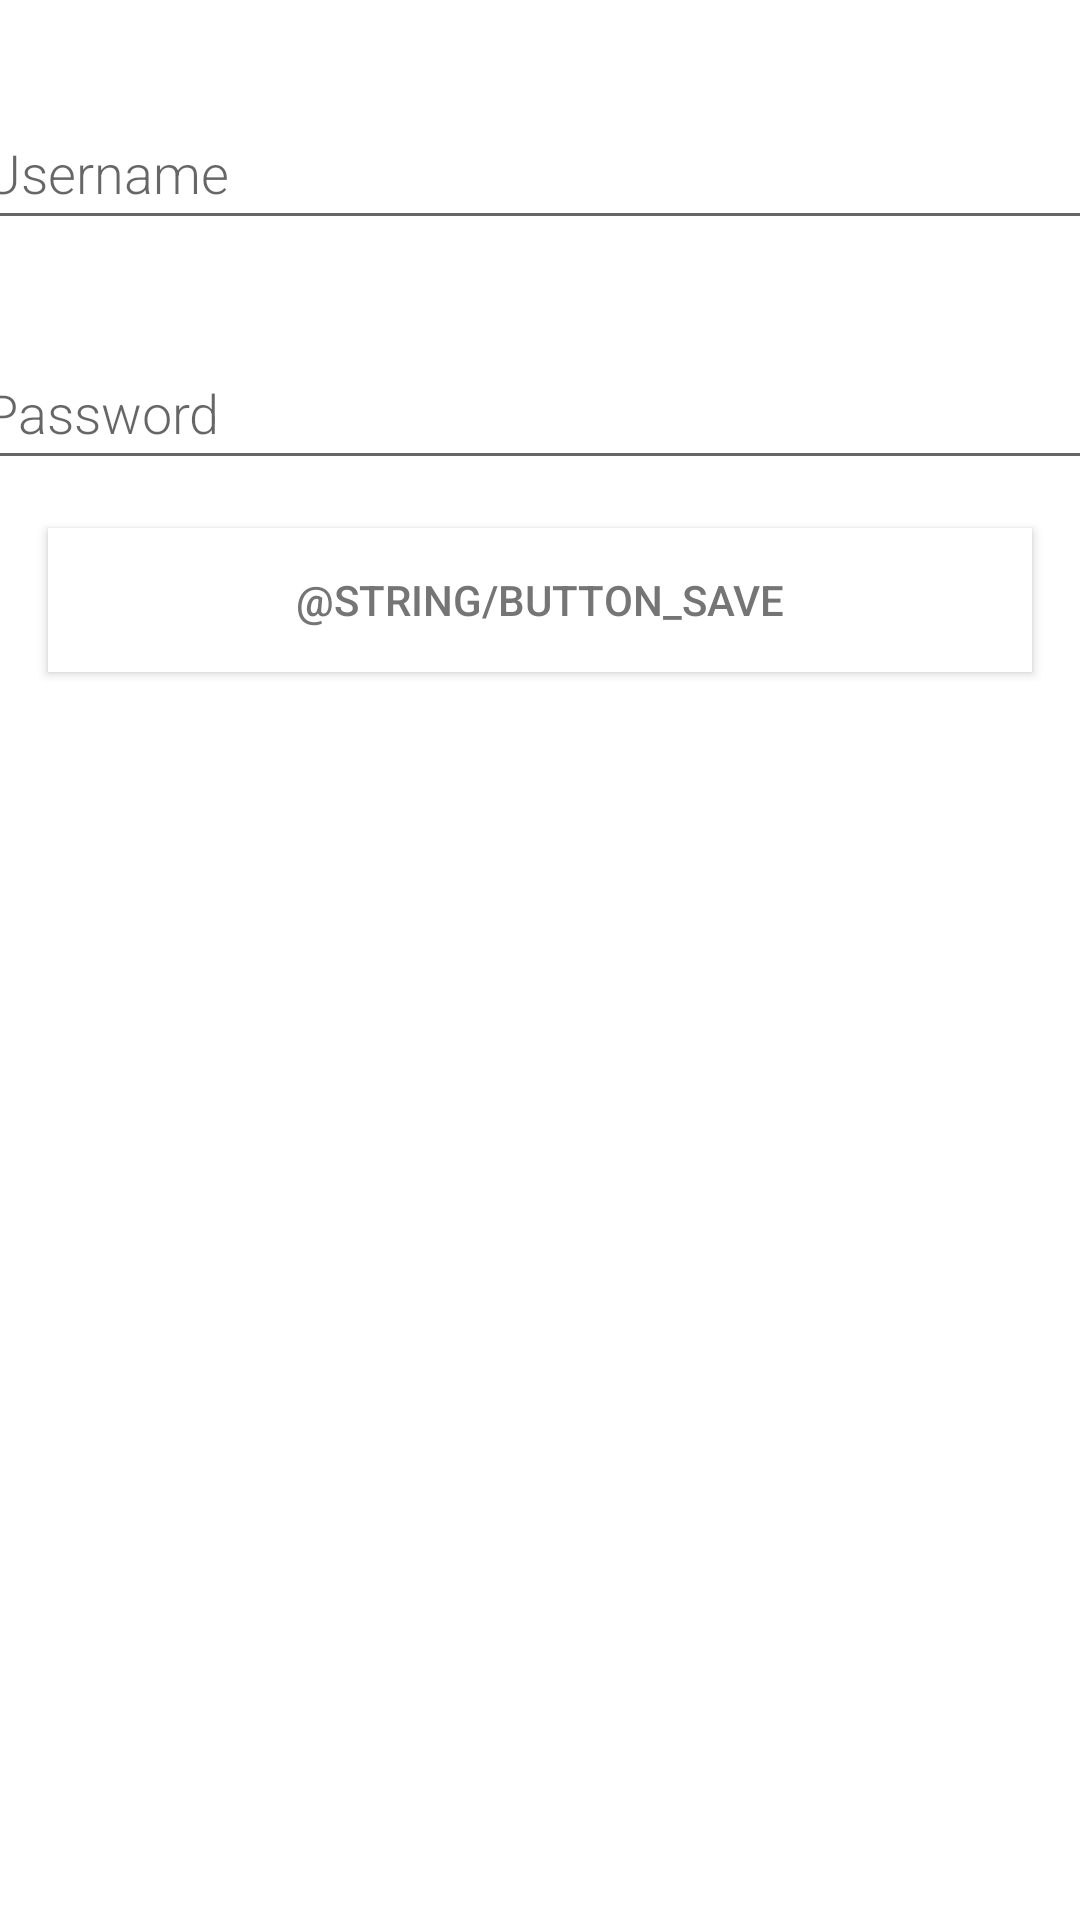

Layout XML and referenced resources for this Android screen:
<!-- AndroidManifest.xml: application theme Theme.EE193Take2 -->
<!-- res/layout/activity_login.xml -->
<?xml version="1.0" encoding="utf-8"?>
<androidx.constraintlayout.widget.ConstraintLayout xmlns:android="http://schemas.android.com/apk/res/android"
    xmlns:app="http://schemas.android.com/apk/res-auto"
    xmlns:tools="http://schemas.android.com/tools"
    android:layout_width="match_parent"
    android:layout_height="match_parent"
    tools:context=".login_activity">

    <androidx.constraintlayout.widget.ConstraintLayout
        android:id="@+id/replaceContainer"
        android:layout_width="match_parent"
        android:layout_height="match_parent">

        <EditText
            android:id="@+id/edit_word_password"
            android:layout_width="379dp"
            android:layout_height="wrap_content"
            android:layout_marginTop="32dp"
            android:fontFamily="sans-serif-light"
            android:hint="Password"
            android:inputType="textAutoComplete"
            android:minHeight="48dp"
            android:textSize="18sp"
            app:layout_constraintEnd_toEndOf="parent"
            app:layout_constraintStart_toStartOf="parent"
            app:layout_constraintTop_toBottomOf="@+id/edit_word_username"
        />

        <Button
            android:id="@+id/button_save_login"
            android:layout_width="match_parent"
            android:layout_height="wrap_content"
            android:layout_margin="@dimen/big_padding"
            android:layout_marginTop="32dp"
            android:background="@color/colorPrimary"
            android:text="@string/button_save"
            android:textColor="#757575"
            app:iconPadding="16dp"
            app:layout_constraintEnd_toEndOf="parent"
            app:layout_constraintStart_toStartOf="parent"
            app:layout_constraintTop_toBottomOf="@+id/edit_word_password" />

        <EditText
            android:id="@+id/edit_word_username"
            android:layout_width="379dp"
            android:layout_height="wrap_content"
            android:layout_marginTop="32dp"
            android:fontFamily="sans-serif-light"
            android:hint="Username"
            android:inputType="textAutoComplete"
            android:minHeight="48dp"
            android:textSize="18sp"
            app:layout_constraintEnd_toEndOf="parent"
            app:layout_constraintStart_toStartOf="parent"
            app:layout_constraintTop_toTopOf="parent" />
    </androidx.constraintlayout.widget.ConstraintLayout>

</androidx.constraintlayout.widget.ConstraintLayout>
<!-- resources referenced by this layout -->
<resources>
  <color name="colorPrimary">#FFFFFF</color>
  <dimen name="big_padding">16dp</dimen>
  <style name="Theme.EE193Take2" parent="Theme.MaterialComponents.DayNight.NoActionBar">
          
          <item name="colorPrimary">@color/teal_200</item>
          <item name="colorPrimaryVariant">@color/teal_200</item>
          <item name="colorOnPrimary">@color/white</item>
          
          <item name="colorSecondary">@color/teal_200</item>
          <item name="colorSecondaryVariant">@color/teal_700</item>
          <item name="colorOnSecondary">@color/black</item>
          
          <item name="android:statusBarColor">?attr/colorPrimaryVariant</item>
          
      </style>
  <color name="teal_200">#FF03DAC5</color>
  <color name="white">#FFFFFFFF</color>
  <color name="teal_700">#FF018786</color>
  <color name="black">#FF000000</color>
</resources>
